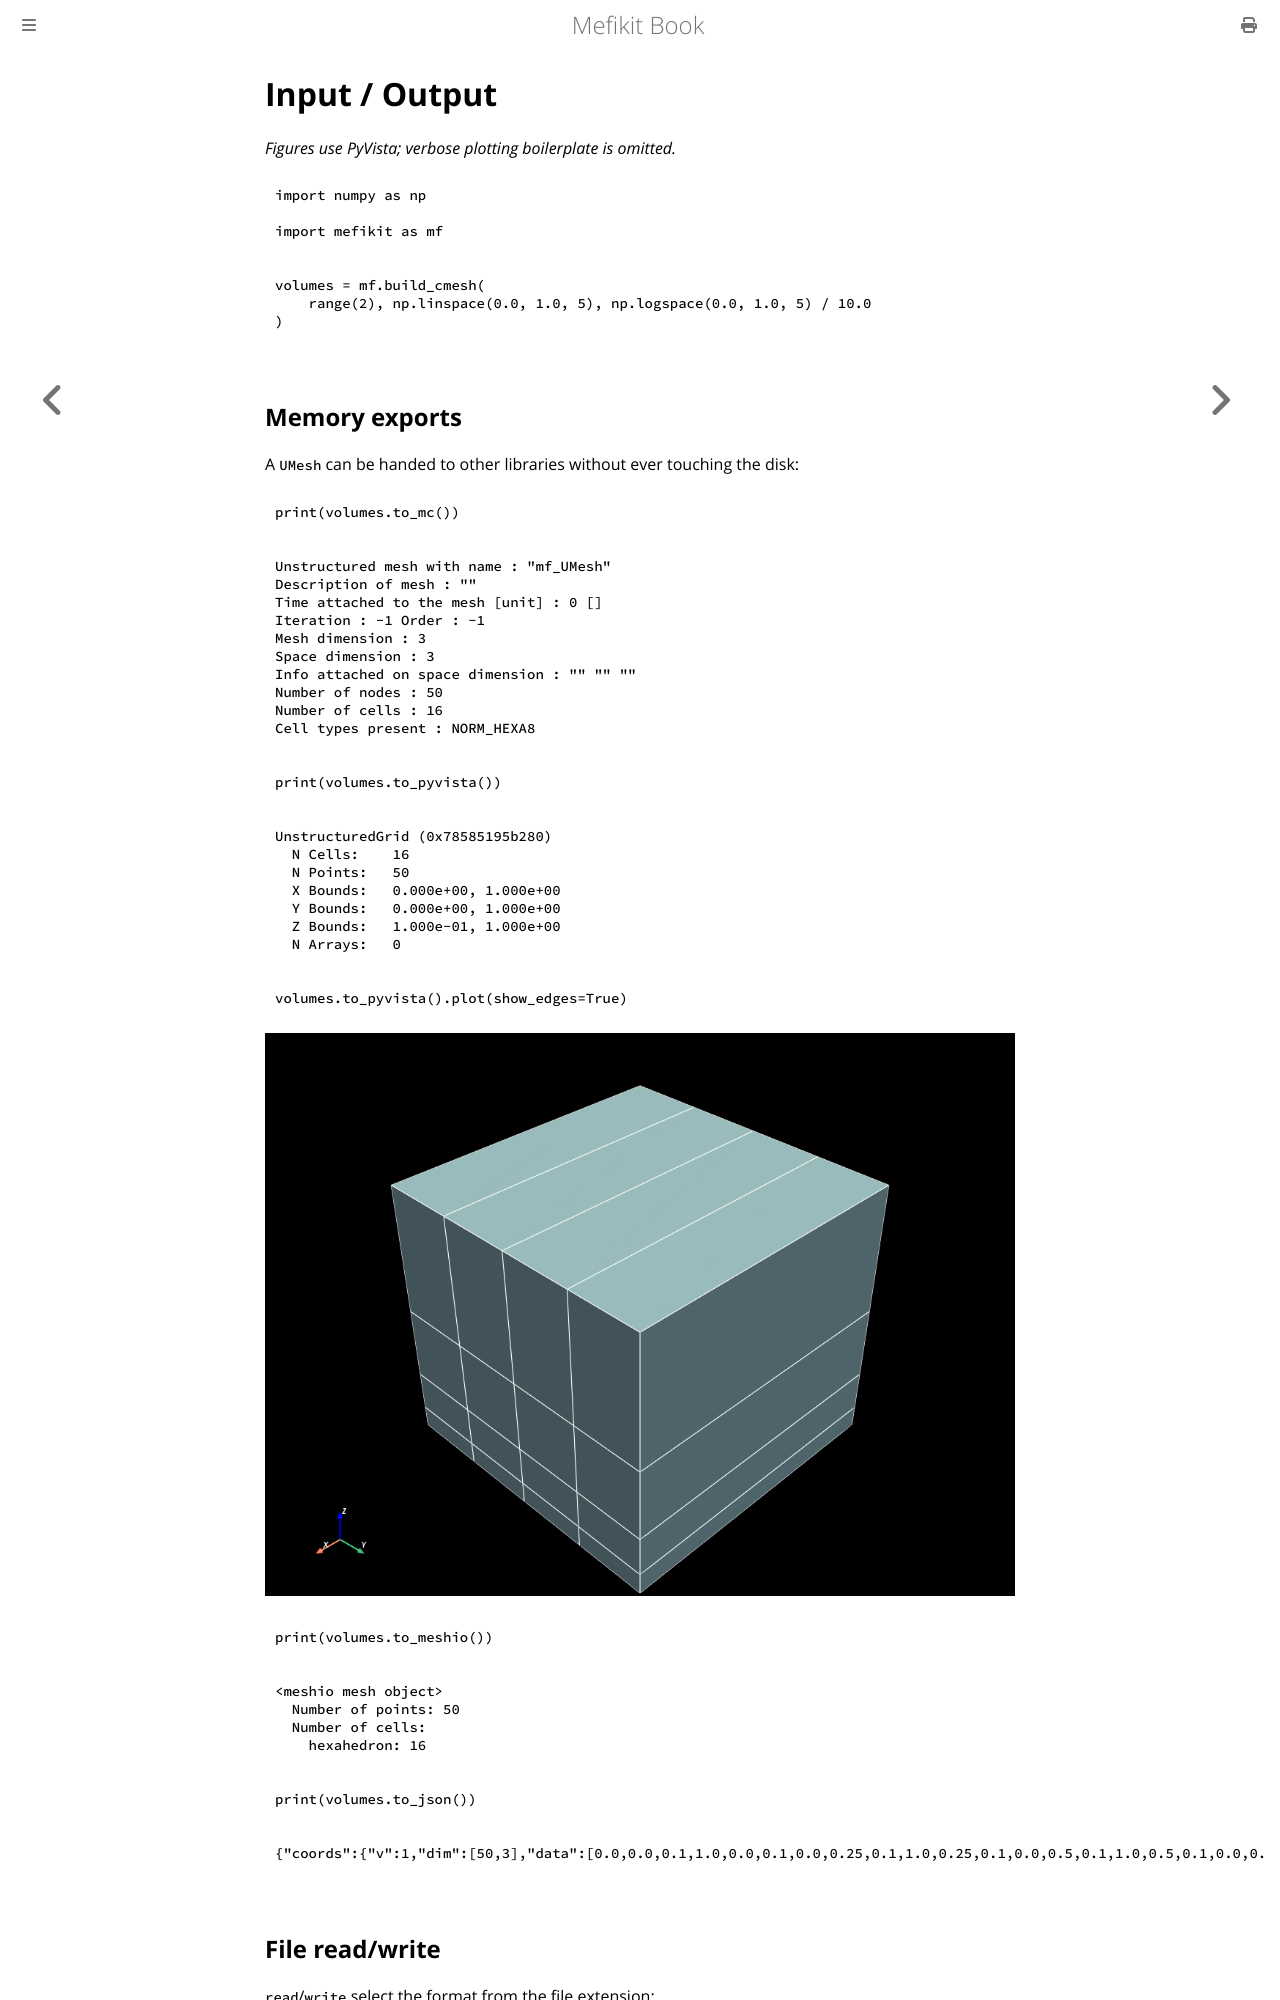

repository: asonolet/mefikit · page: python_examples/input_output.html · generator: mdbook

# Input / Output

*Figures use PyVista; verbose plotting boilerplate is omitted.*


```python
import numpy as np

import mefikit as mf
```


```python
volumes = mf.build_cmesh(
    range(2), np.linspace(0.0, 1.0, 5), np.logspace(0.0, 1.0, 5) / 10.0
)
```
